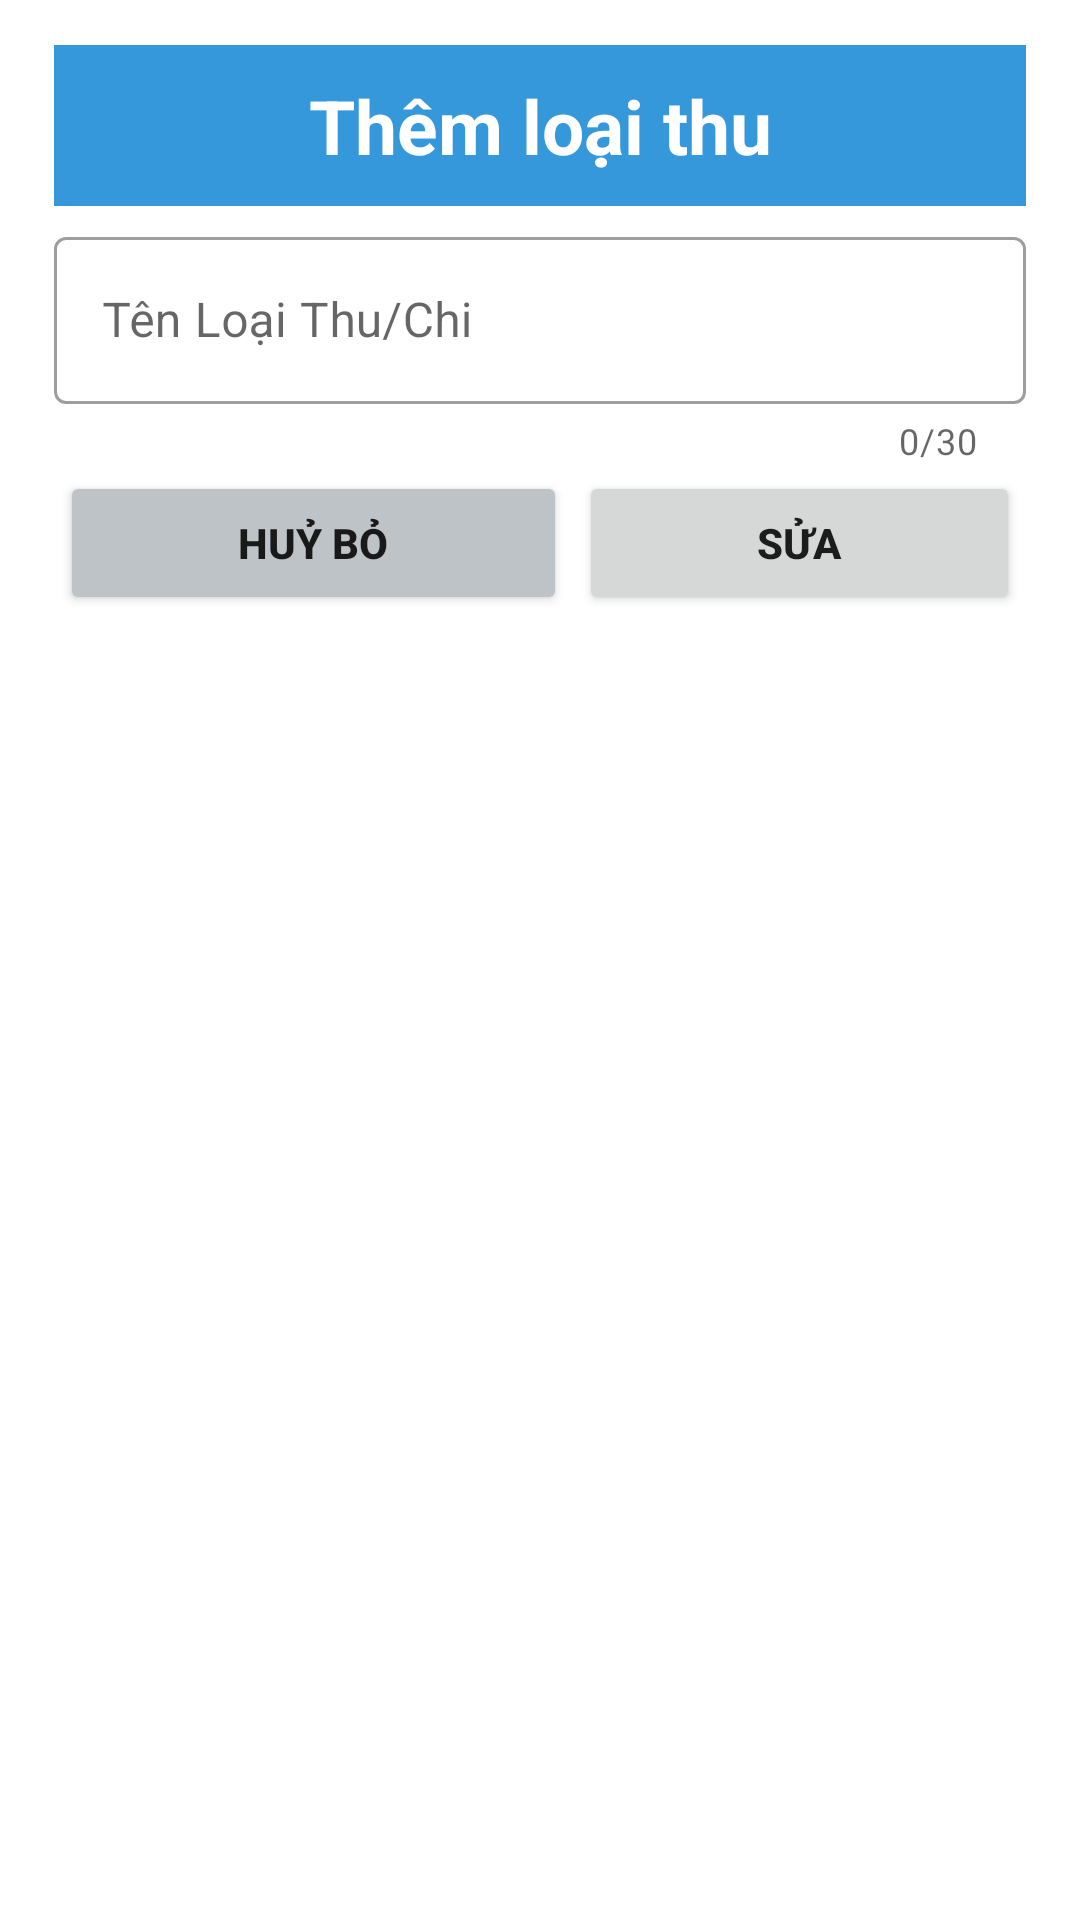

This screen was rendered from an Android layout file. Write that file and the resources it references.
<!-- AndroidManifest.xml: application theme Theme.QuanLiThuChi -->
<!-- res/layout/dialog_add_edit_loai.xml -->
<?xml version="1.0" encoding="utf-8"?>
<LinearLayout xmlns:android="http://schemas.android.com/apk/res/android"
    xmlns:tools="http://schemas.android.com/tools"
    android:layout_width="match_parent"
    android:layout_height="wrap_content"
    xmlns:app="http://schemas.android.com/apk/res-auto"
    android:background="@drawable/background_radius_green"
    android:backgroundTint="@color/white"
    android:layout_margin="20dp"
    android:orientation="vertical">

    <TextView
        android:id="@+id/dialog_add_edit_loai_tvTitle"
        android:layout_width="match_parent"
        android:layout_height="wrap_content"
        android:background="@color/blue"
        android:textSize="25sp"
        android:textColor="@color/white"
        android:textStyle="bold"
        android:gravity="center"
        android:padding="10dp"
        android:layout_marginTop="10dp"
        android:layout_marginBottom="5dp"
        android:text="Thêm loại thu" />

    <com.google.android.material.textfield.TextInputLayout
        android:id="@+id/dialog_add_edit_loai_etTenLoai"
        android:layout_width="match_parent"
        android:layout_height="wrap_content"
        app:endIconMode="clear_text"
        style="@style/Widget.MaterialComponents.TextInputLayout.OutlinedBox"
        app:counterEnabled="true"
        app:counterMaxLength="30"
        android:hint="Tên Loại Thu/Chi">

        <com.google.android.material.textfield.TextInputEditText
            android:layout_width="match_parent"
            android:layout_height="wrap_content"/>

    </com.google.android.material.textfield.TextInputLayout>


    <LinearLayout
        android:layout_marginBottom="10dp"
        android:layout_width="match_parent"
        android:layout_height="match_parent">

        <Button
            android:layout_margin="2dp"
            android:id="@+id/dialog_add_edit_loai_btnCancel"
            android:layout_width="wrap_content"
            android:layout_height="wrap_content"
            android:layout_alignParentStart="true"
            android:layout_marginStart="20dp"
            android:backgroundTint="#bdc3c7"
            android:paddingLeft="40dp"
            android:paddingRight="40dp"
            android:text="@string/cancel"
            android:layout_weight="1"
            android:textStyle="bold" />

        <Button
            android:layout_margin="2dp"
            android:id="@+id/dialog_add_edit_loai_btnConfirm"
            android:layout_weight="1"
            android:layout_width="wrap_content"
            android:layout_height="wrap_content"
            android:layout_alignParentEnd="true"
            android:layout_marginEnd="20dp"
            android:paddingLeft="40dp"
            android:paddingRight="40dp"
            android:text="@string/edit"
            android:textStyle="bold" />
    </LinearLayout>


</LinearLayout>
<!-- resources referenced by this layout -->
<resources>
  <color name="blue">#3498db</color>
  <color name="white">#FFFFFFFF</color>
  <!-- drawable background_radius_green (drawable) -->
  <shape xmlns:android="http://schemas.android.com/apk/res/android" android:shape="rectangle">
      <corners android:radius="16dp"/>
      <padding android:left="18dp" android:top="5dp" android:right="18dp" android:bottom="5dp"/>
      <stroke android:width="0.5dp" android:color="#ccc"/>
  </shape>
  <string name="cancel">Huỷ bỏ</string>
  <string name="edit">Sửa</string>
  <style name="Theme.QuanLiThuChi" parent="Theme.MaterialComponents.Light.NoActionBar">
          
          <item name="colorPrimary">#3498db</item>
          <item name="colorPrimaryVariant">#3498db</item>
          <item name="colorOnPrimary">@color/white</item>
          
          <item name="colorSecondary">@color/teal_200</item>
          <item name="colorSecondaryVariant">@color/teal_700</item>
          <item name="colorOnSecondary">@color/black</item>
          
          <item name="android:statusBarColor">#3498db</item>
          
      </style>
  <color name="teal_200">#FF03DAC5</color>
  <color name="teal_700">#FF018786</color>
  <color name="black">#FF000000</color>
</resources>
